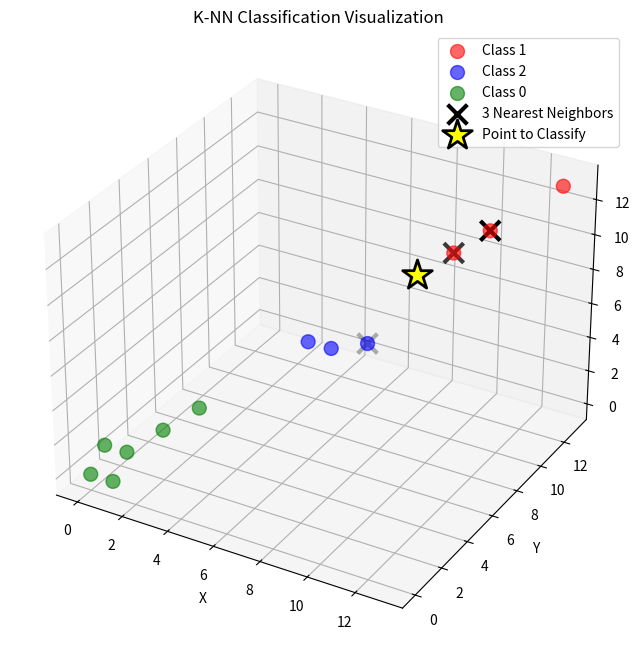

Generate this figure with matplotlib:

from __future__ import annotations
import numpy as np 
import pandas as pd
import matplotlib.pyplot as plt 
import math

#---------------------------------------------------------------------------------------------------------------------------
points = []   
# points_by_distance = []
#---------------------------------------------------------------------------------------------------------------------------

#---------------------------------------------------------------------------------------------------------------------------
class vector_ : 

#---------------------------------------------------------------------------------------------------------------------------
    def __init__(self , x  , y , z=0 , classification=None ):
        self.x = x 
        self.y = y
        self.z = z
        self.classification = classification

        global points 
        points.append(self)
#---------------------------------------------------------------------------------------------------------------------------

#---------------------------------------------------------------------------------------------------------------------------
    def __str__(self) -> str : 
        return f"({self.x} , {self.y} , {self.z})"
#---------------------------------------------------------------------------------------------------------------------------

#---------------------------------------------------------------------------------------------------------------------------
    @staticmethod
    def calculate_distance(mode=0 , p0:vector_=None , p1:vector_=None ) -> float :
        # Euclidean distance 
        if (mode == 0): 
            return math.sqrt( (abs(p0.x - p1.x)**2) + (abs(p0.y - p1.y)**2) + (abs(p0.z - p1.z)**2) )
        # Manhattan Distance (L1 norm)
        elif mode == 1:
            return abs(p0.x - p1.x) + abs(p0.y - p1.y) + abs(p0.z - p1.z)
        
        # Chebyshev Distance (L∞ norm)
        elif mode == 2:
            return max(abs(p0.x - p1.x), abs(p0.y - p1.y), abs(p0.z - p1.z))
        
        # Minkowski Distance (generalized)
        elif mode == 3:
            p = 3
            return (abs(p0.x - p1.x)**p + abs(p0.y - p1.y)**p + abs(p0.z - p1.z)**p)**(1/p)
        
        # Mode 4: Cosine Distance
        elif mode == 4:
            # Inner product <p0, p1>
            inner_product = p0.x * p1.x + p0.y * p1.y + p0.z * p1.z

            norm_p0 = math.sqrt(p0.x**2 + p0.y**2 + p0.z**2)
            norm_p1 = math.sqrt(p1.x**2 + p1.y**2 + p1.z**2)
            
            if norm_p0 == 0 or norm_p1 == 0:
                return 1.0
            
            cosine_similarity = inner_product / (norm_p0 * norm_p1)
            
            return 1 - cosine_similarity
        
        # Mode 5: Squared Euclidean Distance
        elif mode == 5:
            diff_x = p0.x - p1.x
            diff_y = p0.y - p1.y
            diff_z = p0.z - p1.z
            return diff_x**2 + diff_y**2 + diff_z**2
        
        # Mode 6: Canberra Distance
        elif mode == 6:
            sum_dist = 0
            coords = [(p0.x, p1.x), (p0.y, p1.y), (p0.z, p1.z)]
            for c0, c1 in coords:
                if abs(c0) + abs(c1) != 0:
                    sum_dist += abs(c0 - c1) / (abs(c0) + abs(c1))
            return sum_dist
        
        else:
            return None
#---------------------------------------------------------------------------------------------------------------------------

#---------------------------------------------------------------------------------------------------------------------------
    @staticmethod
    def print_by_distance(points_by_distance) -> None : 
        # print(points_by_distance)
        for point, distance in points_by_distance:
            print("--------------------------------------")
            print(f"Point: {point},\nDistance: {distance:.2f}")
            print("--------------------------------------\n")
#---------------------------------------------------------------------------------------------------------------------------

#---------------------------------------------------------------------------------------------------------------------------
    @staticmethod
    def KNN( k=3 , v_to_classify:vector_=None , points=None ) :

        # global points_by_distance
        points_by_distance = []

        for i in range (0 , len(points)) :
            distance = vector_.calculate_distance( 3 , points[i] , v_to_classify)
            if (distance != 0):
                points_by_distance.append((points[i] , distance))
            
        points_by_distance.sort(key=lambda x: x[1])

        vector_.print_by_distance(points_by_distance)

        temp = []
        count_ = 0
        for i in range (0 , len(points)):
            if (points[i].classification not in temp and points[i].classification != None) :
                temp.append(points[i].classification)
                count_ += 1
        
        # print(count_)
        print(temp)

        temp = [0] * count_
        for i in range (0 , k):
            p , d = points_by_distance[i]
            temp[p.classification] += 1

        return temp.index(max(temp)) , points_by_distance
#---------------------------------------------------------------------------------------------------------------------------

#---------------------------------------------------------------------------------------------------------------------------
def plot_points(points_by_distance, v_to_classify, k):
    fig = plt.figure(figsize=(10, 8))
    ax = fig.add_subplot(111, projection='3d')
    
    # Separate points by classification
    classifications = {}
    for point, distance in points_by_distance:
        if point.classification not in classifications:
            classifications[point.classification] = {'x': [], 'y': [], 'z': []}
        classifications[point.classification]['x'].append(point.x)
        classifications[point.classification]['y'].append(point.y)
        classifications[point.classification]['z'].append(point.z)
    
    # Plot each classification with different color
    colors = ['red', 'blue', 'green', 'orange', 'purple']
    for i, (cls, coords) in enumerate(classifications.items()):
        ax.scatter(coords['x'], coords['y'], coords['z'], 
                  c=colors[i % len(colors)], marker='o', s=100, 
                  label=f'Class {cls}', alpha=0.6)
    
    # Highlight k-nearest neighbors
    k_nearest = points_by_distance[:k]
    knn_x = [p.x for p, d in k_nearest]
    knn_y = [p.y for p, d in k_nearest]
    knn_z = [p.z for p, d in k_nearest]
    ax.scatter(knn_x, knn_y, knn_z, c='black', marker='x', s=200, 
              linewidths=3, label=f'{k} Nearest Neighbors')
    
    # Plot the point to classify
    ax.scatter(v_to_classify.x, v_to_classify.y, v_to_classify.z, 
              c='yellow', marker='*', s=500, edgecolors='black', 
              linewidths=2, label='Point to Classify')
    
    ax.set_xlabel('X')
    ax.set_ylabel('Y')
    ax.set_zlabel('Z')
    ax.legend()
    ax.set_title('K-NN Classification Visualization')
    plt.show()
#---------------------------------------------------------------------------------------------------------------------------

#---------------------------------------------------------------------------------------------------------------------------
def __main__() -> None :
    # print("!!!!")

    v1 = vector_(1,1,1 , 0)
    v2 = vector_(2,2,2 , 0)
    v3 = vector_(3,3,3 , 0)

    v4 = vector_(10,10,10 , 1)
    v5 = vector_(11,11,11 , 1)
    v6 = vector_(13,13,13 , 1)

    v7 = vector_(1,0,0 , 0)
    v8 = vector_(0,0,0 , 0)
    v9 = vector_(0,1,1 , 0)

    v10 = vector_(6,6,6 , 2)
    v11 = vector_(7,6,6 , 2)
    v12 = vector_(8,7,6 , 2)

    # v_in = vector_(0.1,0.1,0.1)
    v_in = vector_(9,9,9)
    # v_in = vector_(6,7,7)

    k_input = 3

    v_in.classification , points_by_distance = vector_.KNN(k=k_input , v_to_classify=v_in , points=points)
    
    print(v_in.classification)

    plot_points(points_by_distance, v_in , k_input)


__main__()
#---------------------------------------------------------------------------------------------------------------------------
